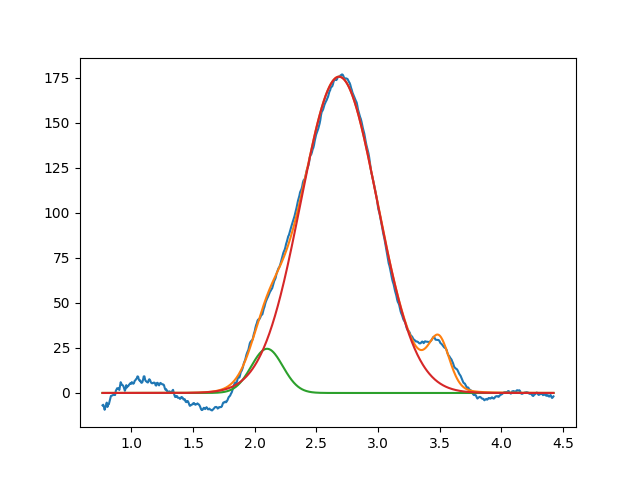

The file beside this chart, header and first rows:
2.099999999999999645e+00, 2.452844948319213714e+01, 2.999999999999999334e-01, 9.999999999999998890e-01
2.683739353136494810e+00, 1.754914906147583622e+02, 7.281810286771931429e-01, 9.999999999999998890e-01
3.494936799227788438e+00, 2.648189378746658917e+01, 1.999999999999999833e-01, 8.234822500774303666e-01
